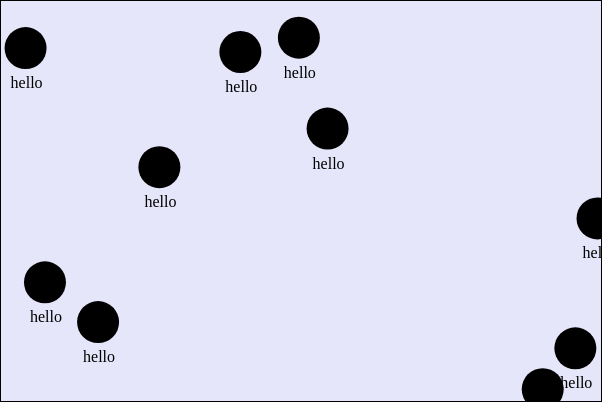
D3 v5 page, settled after 360 driven frames (6 s of simulated time); the page loaded 1 data file(s).


// ── script.js
let viz =d3.select("#viz-container")
  .append("svg")
    .attr("id","viz")
    .attr("width", 600)
    .attr("height",400)
    .style("background-color","lavender")
;
 
function randomX(){
  return Math.random()*600;
}

function randomY(){
  return Math.random()*400;
}

function randomGroupPosition(){
  let x=Math.random()*600;
  let y=Math.random()*400;
  return "transform","translate("+x+","+y+")";
}

function gotData(incomingData){
  console.log("the incoming data is:",incomingData);

// part 1 CLASS
// // Chinese
//   viz.selectAll(".chinese").data(incomingData).enter()
//     .append("circle")
//       .attr("cx",randomX)
//       .attr("cy",randomY)
//       .attr("r",20)
//       .attr("fill","white")
//       .attr("class","chinese")
//   ;
// // Halal
//   viz.selectAll(".halal").data(incomingData).enter()
//     .append("circle")
//       .attr("cx",randomX)
//       .attr("cy",randomY)
//       .attr("r",20)
//       .attr("fill","red")
//       .attr("class","halal")
//   ;

// part 2 GROUP
// viz.selectAll(".food").data(incomingData).enter()
//   .append("rect")
//     .attr("x",randomX)
//     .attr("y",randomY)
//     .attr("width",20)
//     .attr("height",20)
//     .attr("class","food")
// ;
//
// viz.selectAll(".foodtext").data(incomingData).enter()
//   .append("text")
//     .attr("x",randomX)
//     .attr("y",randomY)
//     .text("food")
//     .attr("fill","red")
//     .attr("class","foodtext")
//
// ;


let datagroups =viz.selectAll(".datagroup").data(incomingData).enter()
  .append("g")//GROUP
    .attr("class","datagroup")
    .attr("transform",randomGroupPosition)


;

datagroups.append("circle")
  .attr("cx",0)
  .attr("cy",0)
  .attr("r",21)
;

datagroups.append("text")
  .attr("x",-15)
  .attr("y",40)
  .text("hello")
;

// datagroups.attr("transform","translate(100,200)")


console.log(datagroups);

}


d3.json("data.json").then(gotData);


### data: data.json
[
 {
  "timestamp": "2019-09-09T14:52:29.066Z",
  "The Chinese Food": 5,
  "The Halal Food": 8,
  "The Western Food": 5,
  "The Salad Bar": 5,
  "The Breakfast Area": 5,
  "The Sandwich Area": 7
 },
 {
  "timestamp": "2019-09-09T14:53:51.465Z",
  "The Chinese Food": 7,
  "The Halal Food": 9,
  "The Western Food": 2,
  "The Salad Bar": 6,
  "The Breakfast Area": 6,
  "The Sandwich Area": 6
 },
 {
  "timestamp": "2019-09-09T14:56:37.756Z",
  "The Chinese Food": 4,
  "The Halal Food": 7,
  "The Western Food": 2,
  "The Salad Bar": 1,
  "The Breakfast Area": 5,
  "The Sandwich Area": 10
 },
 {
  "timestamp": "2019-09-09T15:08:25.453Z",
  "The Chinese Food": 5,
  "The Halal Food": 7,
  "The Western Food": 7,
  "The Salad Bar": 3,
  "The Breakfast Area": 5,
  "The Sandwich Area": 6
 },
 {
  "timestamp": "2019-09-09T15:10:42.885Z",
  "The Chinese Food": 1,
  "The Halal Food": 6,
  "The Western Food": 5,
  "The Salad Bar": 3,
  "The Breakfast Area": 1,
  "The Sandwich Area": 2
 },
 {
  "timestamp": "2019-09-09T15:19:59.995Z",
  "The Chinese Food": 3,
  "The Halal Food": 8,
  "The Western Food": 6,
  "The Salad Bar": 5,
  "The Breakfast Area": 7,
  "The Sandwich Area": 4
 },
 {
  "timestamp": "2019-09-09T16:24:19.799Z",
  "The Chinese Food": 3,
  "The Halal Food": 7,
  "The Western Food": 7,
  "The Salad Bar": 3,
  "The Breakfast Area": 5,
  "The Sandwich Area": 9
 },
 {
  "timestamp": "2019-09-10T00:21:03.061Z",
  "The Chinese Food": 6,
  "The Halal Food": 9,
  "The Western Food": 4,
  "The Salad Bar": 6,
  "The Breakfast Area": 5,
  "The Sandwich Area": 8
 },
 "... 2 more items"
]